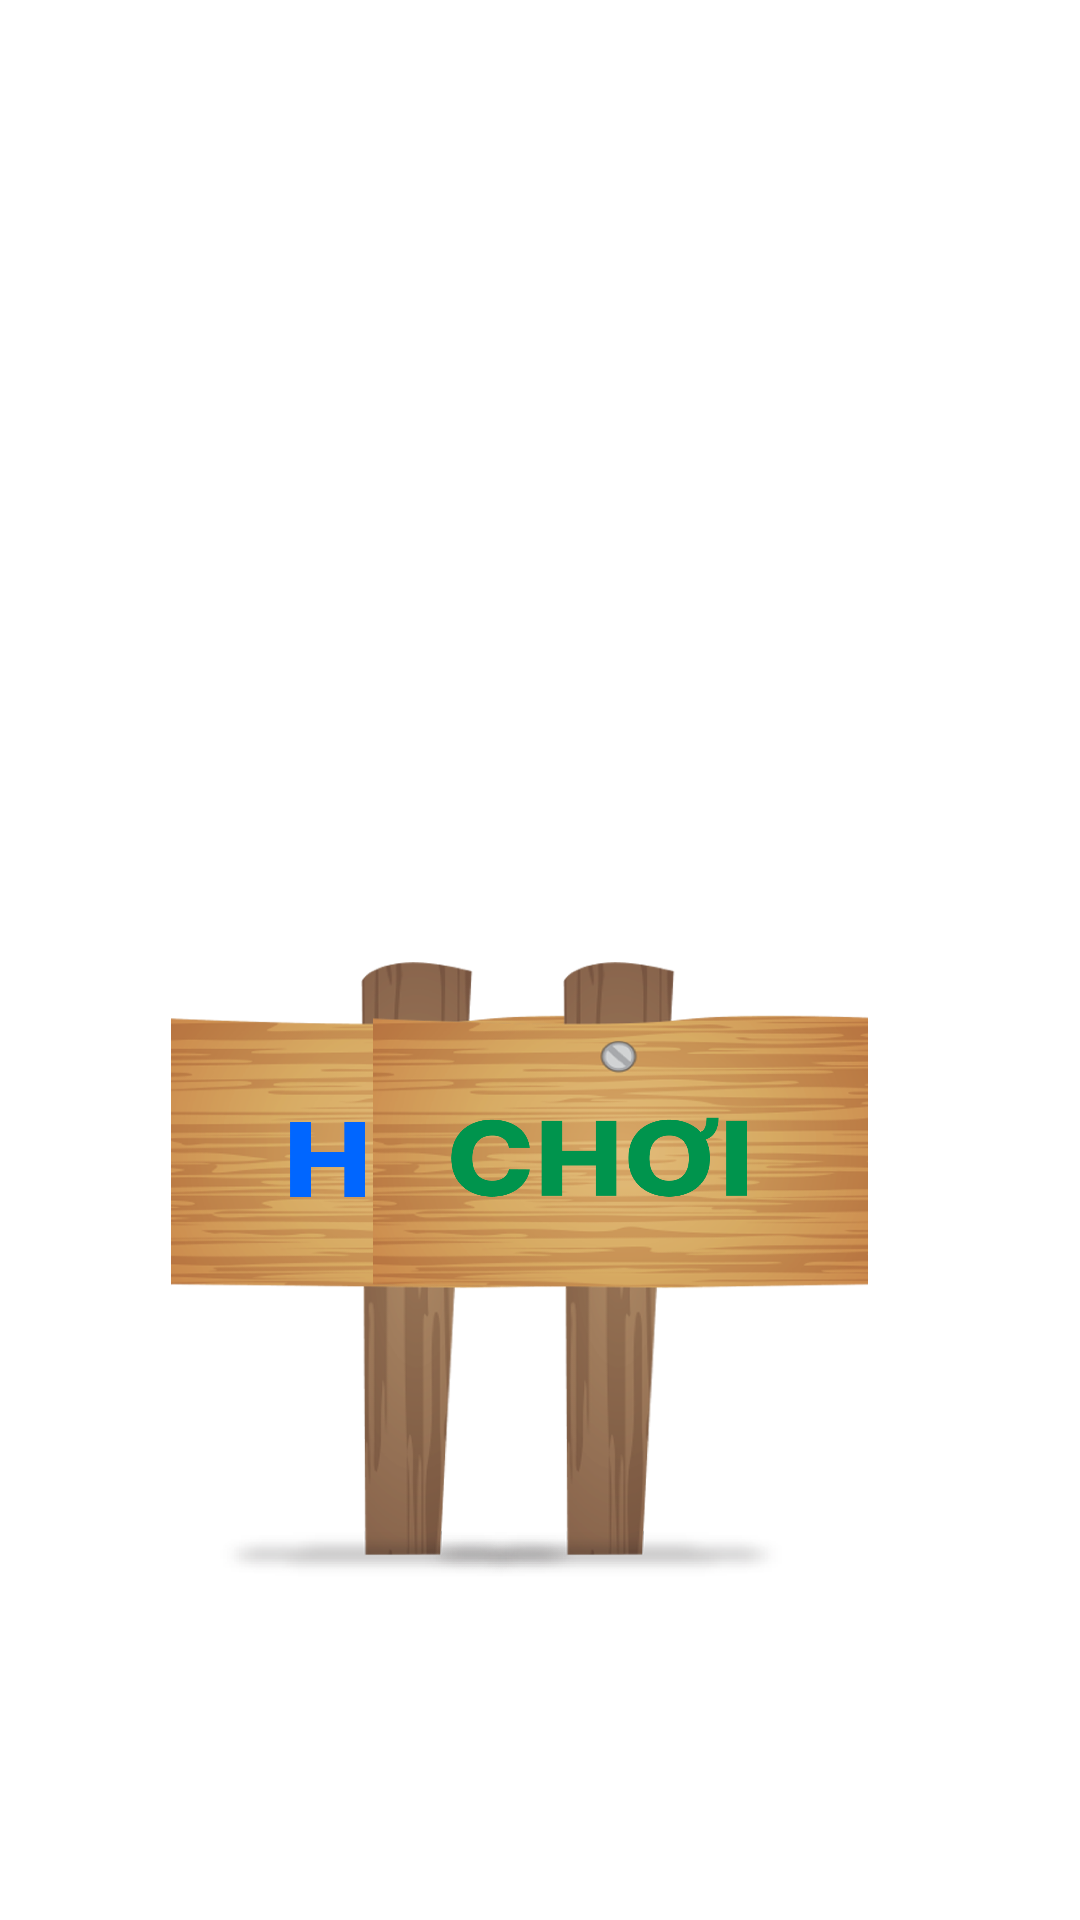

Reconstruct the res/layout file that produces this screen, plus the resources it refers to.
<!-- AndroidManifest.xml: application theme Theme.Education -->
<!-- res/layout/activity_study_game.xml -->
<?xml version="1.0" encoding="utf-8"?>
<androidx.constraintlayout.widget.ConstraintLayout xmlns:android="http://schemas.android.com/apk/res/android"
    xmlns:app="http://schemas.android.com/apk/res-auto"
    xmlns:tools="http://schemas.android.com/tools"
    android:layout_width="match_parent"
    android:layout_height="match_parent"
    tools:context=".Activity_Study_Game">

    <ImageView
        android:id="@+id/imageView2"
        android:layout_width="wrap_content"
        android:layout_height="wrap_content"
        android:scaleType="fitXY"
        app:layout_constraintBottom_toBottomOf="parent"
        app:layout_constraintEnd_toEndOf="parent"
        app:layout_constraintHorizontal_bias="0.0"
        app:layout_constraintStart_toStartOf="parent"
        app:layout_constraintTop_toTopOf="parent"
        app:layout_constraintVertical_bias="0.0"
        app:srcCompat="@drawable/background" />

    <ImageButton
        android:id="@+id/btnhoc"
        android:layout_width="165dp"
        android:layout_height="205dp"
        android:background="@drawable/sign_board_hoc"
        android:text="Hoc"
        app:layout_constraintBottom_toBottomOf="parent"
        app:layout_constraintEnd_toEndOf="parent"
        app:layout_constraintHorizontal_bias="0.293"
        app:layout_constraintStart_toStartOf="parent"
        app:layout_constraintTop_toTopOf="parent"
        app:layout_constraintVertical_bias="0.737" />

    <ImageButton
        android:id="@+id/btnChoi"
        android:layout_width="165dp"
        android:layout_height="205dp"
        android:background="@drawable/sign_board_choi"
        android:text="Trò chơi"
        app:layout_constraintBottom_toBottomOf="parent"
        app:layout_constraintEnd_toEndOf="parent"
        app:layout_constraintHorizontal_bias="0.637"
        app:layout_constraintStart_toStartOf="parent"
        app:layout_constraintTop_toTopOf="parent"
        app:layout_constraintVertical_bias="0.737" />

    <ImageButton
        android:id="@+id/quaylai"
        android:layout_width="100dp"
        android:layout_height="100dp"
        android:background="@drawable/homehome"
        app:layout_constraintBottom_toBottomOf="parent"
        app:layout_constraintEnd_toEndOf="@+id/imageView2"
        app:layout_constraintHorizontal_bias="0.045"
        app:layout_constraintStart_toStartOf="parent"
        app:layout_constraintTop_toTopOf="parent"
        app:layout_constraintVertical_bias="0.054" />
</androidx.constraintlayout.widget.ConstraintLayout>
<!-- resources referenced by this layout -->
<resources>
  <!-- drawable background: jpg bitmap (drawable, 162649 bytes) -->
  <!-- drawable sign_board_choi: png bitmap (drawable, 245409 bytes) -->
  <!-- drawable sign_board_hoc: png bitmap (drawable, 250297 bytes) -->
</resources>
